Photos from the image-classification dataset "data" in the GitHub repository dark-capricornus/Brain-tumor-detection-using-cnn. Its 2 classes are: no tumor, tumor.

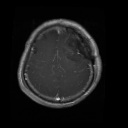
Label: tumor

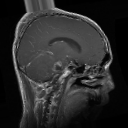
Label: tumor

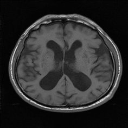
Label: no tumor

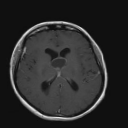
Label: no tumor

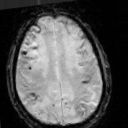
Label: no tumor

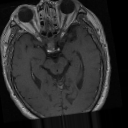
Label: tumor
